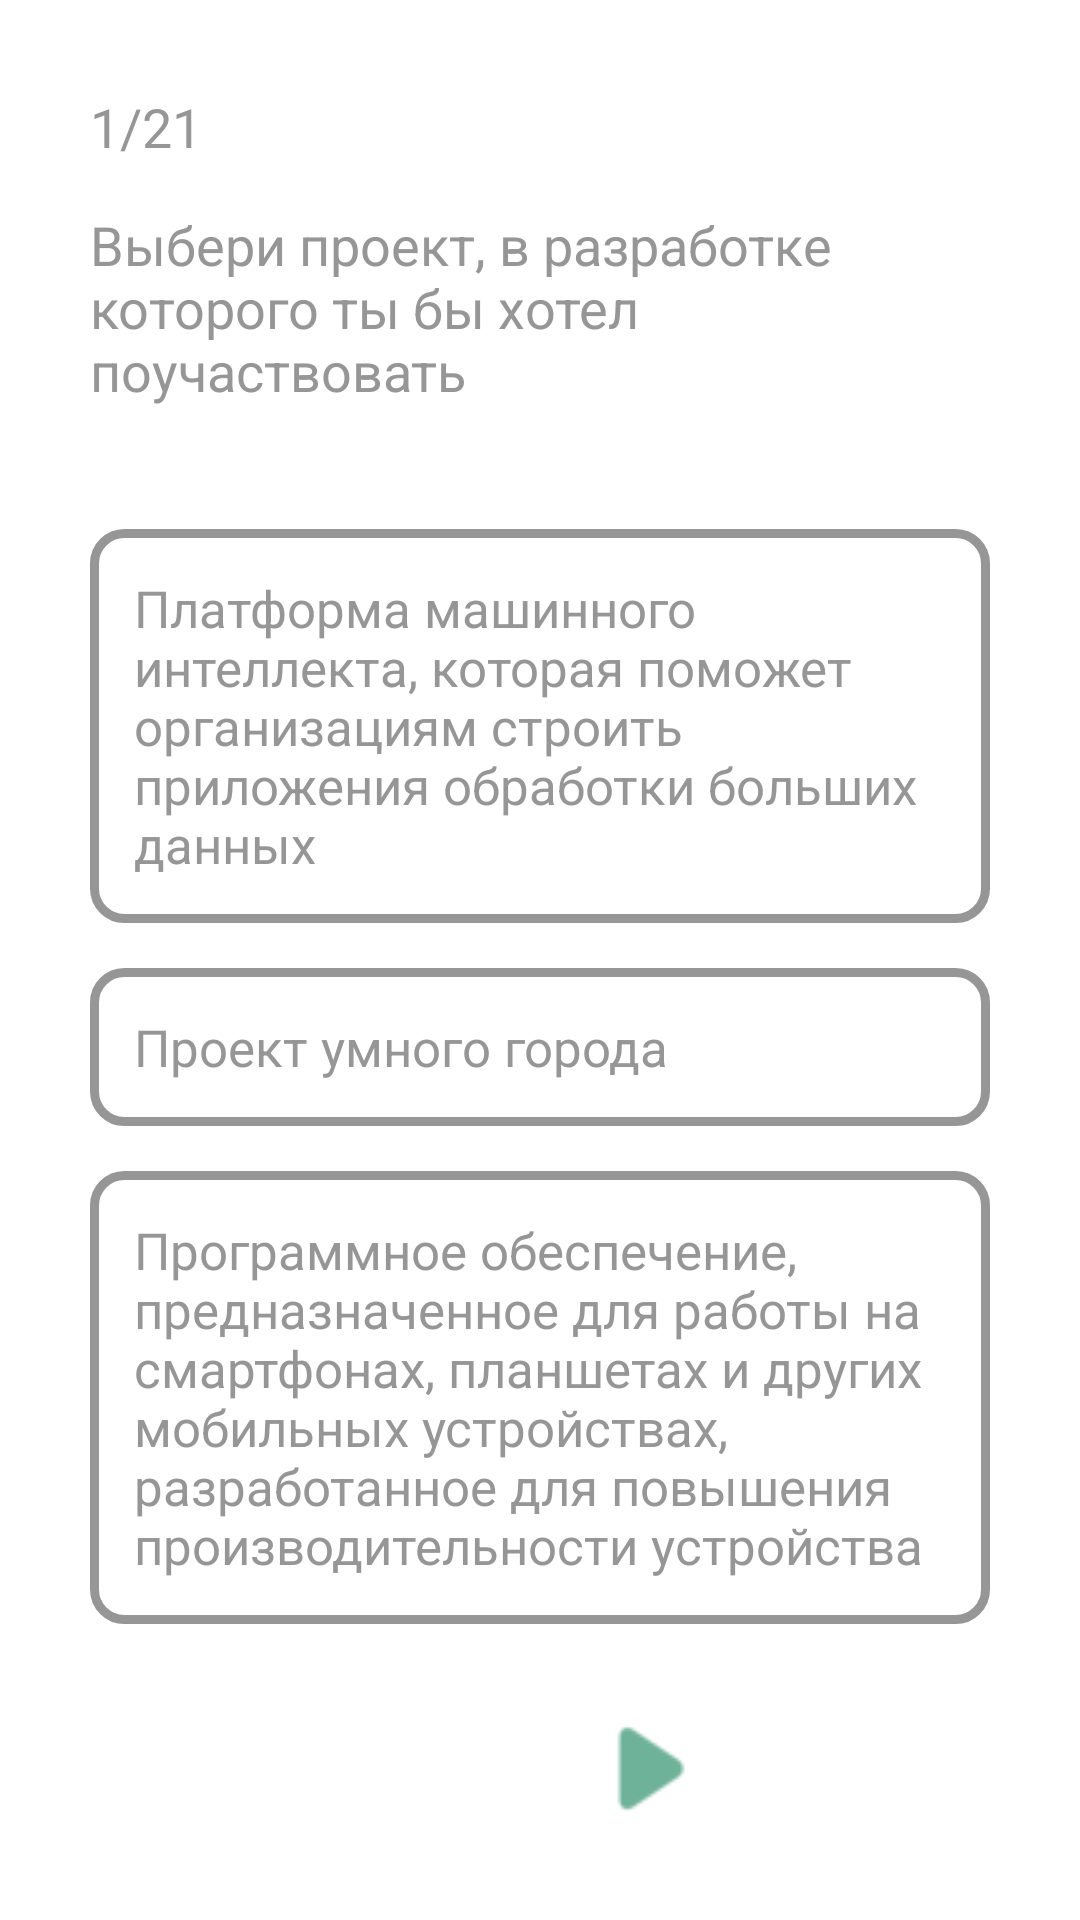

Here is an Android app screen rendered from its layout file. Give the layout XML and the strings, colors and styles it references.
<!-- AndroidManifest.xml: application theme AppTheme -->
<!-- res/layout/test_quest1.xml -->
<?xml version="1.0" encoding="utf-8"?>
<androidx.constraintlayout.widget.ConstraintLayout
    xmlns:android="http://schemas.android.com/apk/res/android"
    xmlns:app="http://schemas.android.com/apk/res-auto"
    xmlns:tools="http://schemas.android.com/tools"
    android:layout_width="match_parent"
    android:layout_height="match_parent"
    android:background="@color/white"
    android:paddingLeft="30dp"
    android:paddingRight="30dp"
    android:paddingTop="30dp"
    android:paddingBottom="25dp">

    <TextView
        android:id="@+id/counter"
        android:layout_width="wrap_content"
        android:layout_height="wrap_content"
        android:text="@string/counter1"
        android:textColor="@color/greyForAns"
        android:textSize="18sp"
        app:layout_constraintStart_toStartOf="@+id/quest1"
        app:layout_constraintTop_toTopOf="parent" />

    <TextView
        android:id="@+id/quest1"
        android:layout_width="match_parent"
        android:layout_height="wrap_content"
        android:layout_marginTop="15dp"
        android:text="@string/quest1"
        android:textColor="@color/greyForAns"
        android:textSize="18sp"
        app:layout_constraintEnd_toEndOf="parent"
        app:layout_constraintStart_toStartOf="parent"
        app:layout_constraintTop_toBottomOf="@+id/counter" />

    <ImageButton
        android:id="@+id/next_quest"
        android:layout_width="wrap_content"
        android:layout_height="wrap_content"
        android:layout_marginEnd="90dp"
        android:layout_marginRight="90dp"
        android:background="#FFFFFF"
        android:contentDescription="TODO"
        android:onClick="nextQuest"
        android:tint="@color/themeColor"
        app:layout_constraintBottom_toBottomOf="parent"
        app:layout_constraintEnd_toEndOf="parent"
        app:srcCompat="@drawable/right" />

    <ImageButton
        android:id="@+id/back_quest"
        android:layout_width="wrap_content"
        android:layout_height="wrap_content"
        android:layout_marginStart="90dp"
        android:layout_marginLeft="90dp"
        android:background="#FFFFFF"
        android:contentDescription="TODO"
        android:onClick="backQuest"
        android:visibility="invisible"
        app:layout_constraintBottom_toBottomOf="parent"
        app:layout_constraintStart_toStartOf="parent"
        app:srcCompat="@drawable/left" />

    <LinearLayout
        android:layout_width="match_parent"
        android:layout_height="wrap_content"
        android:orientation="vertical"
        app:layout_constraintBottom_toTopOf="@+id/next_quest"
        app:layout_constraintEnd_toEndOf="parent"
        app:layout_constraintStart_toStartOf="parent"
        app:layout_constraintTop_toBottomOf="@+id/quest1">

        <CheckBox
            android:id="@+id/quest1_ans1"
            style="@style/RadioButtons"
            android:onClick="setOnlyOneAns"
            android:layout_width="match_parent"
            android:layout_height="wrap_content"
            android:text="@string/quest1ans1"
            android:textSize="17sp"/>

        <CheckBox
            android:id="@+id/quest1_ans2"
            style="@style/RadioButtons"
            android:onClick="setOnlyOneAns"
            android:layout_width="match_parent"
            android:layout_height="wrap_content"
            android:text="@string/quest1ans2"
            android:textSize="17sp"/>

        <CheckBox
            android:id="@+id/quest1_ans3"
            style="@style/RadioButtons"
            android:onClick="setOnlyOneAns"
            android:layout_width="match_parent"
            android:layout_height="wrap_content"
            android:text="@string/quest1ans3"
            android:textSize="17sp"/>
    </LinearLayout>


</androidx.constraintlayout.widget.ConstraintLayout>
<!-- resources referenced by this layout -->
<resources>
  <color name="greyForAns">#969696</color>
  <color name="themeColor">#6FB29A</color>
  <color name="white">#FFFFFF</color>
  <!-- drawable left: png bitmap (drawable, 1111 bytes) -->
  <!-- drawable right: png bitmap (drawable, 1045 bytes) -->
  <string name="counter1">1/21</string>
  <string name="quest1">Выбери проект, в разработке которого ты бы хотел
          поучаствовать</string>
  <string name="quest1ans1">Платформа машинного интеллекта, которая поможет организациям
          строить приложения обработки больших данных </string>
  <string name="quest1ans2">Проект умного города</string>
  <string name="quest1ans3">Программное обеспечение, предназначенное для работы на смартфонах,
          планшетах и других мобильных устройствах, разработанное для повышения
          производительности устройства</string>
  <style name="RadioButtons" parent="Widget.AppCompat.CompoundButton.RadioButton">
          <item name="android:background"> @drawable/radiobutton </item>
          <item name="android:button">@android:color/transparent</item>
          <item name="android:padding">15dp</item>
          <item name="android:layout_marginTop">15dp</item>
          <item name="android:textAllCaps">false</item>
          <item name="android:textColor">@drawable/answers_text_color</item>
          <item name="android:textIsSelectable">false</item>
          <item name="android:textSize">16sp</item>
          <item name="android:gravity">start</item>
      </style>
  <style name="AppTheme" parent="Theme.AppCompat.Light.NoActionBar">
          
          <item name="colorPrimary">@color/lightGrey</item>
          <item name="colorPrimaryDark">@color/themeColor</item>
          <item name="colorAccent">@color/themeColor</item>
      </style>
  <!-- drawable radiobutton (drawable) -->
  <?xml version="1.0" encoding="utf-8"?>
  <selector xmlns:android="http://schemas.android.com/apk/res/android" >
      <item
          android:drawable="@drawable/checkbutton"
          android:state_checked="true"
          android:state_pressed="true"/>
      <item
          android:drawable="@drawable/nocheckbutton"
          android:state_pressed="true" />
      <item
          android:drawable="@drawable/checkbutton"
          android:state_checked="true" />
      <item
          android:drawable="@drawable/nocheckbutton" />
  </selector>
  <!-- drawable answers_text_color (drawable) -->
  <?xml version="1.0" encoding="utf-8"?>
  <selector xmlns:android="http://schemas.android.com/apk/res/android">
          <item android:state_checked="true" android:color="@color/themeColor" />
          <item android:state_checked="false" android:color="@color/greyForAns" />
  </selector>
  <color name="lightGrey">#F4F4F4</color>
  <!-- drawable checkbutton (drawable) -->
  <?xml version="1.0" encoding="utf-8"?>
  <shape
      xmlns:android="http://schemas.android.com/apk/res/android"
      android:shape="rectangle">
      <corners
          android:radius="10dp" />
      <stroke
          android:color="@color/themeColor"
          android:width="3dp"/>
      <solid
          android:color="@color/white" />
  </shape>
  <!-- drawable nocheckbutton (drawable) -->
  <?xml version="1.0" encoding="utf-8"?>
  <shape xmlns:android="http://schemas.android.com/apk/res/android" android:shape="rectangle">
      <corners
          android:radius="10dp"
          />
      <stroke
          android:color="@color/greyForAns"
          android:width="3dp"/>
      <solid
          android:color="@color/white"
          />
  </shape>
</resources>
